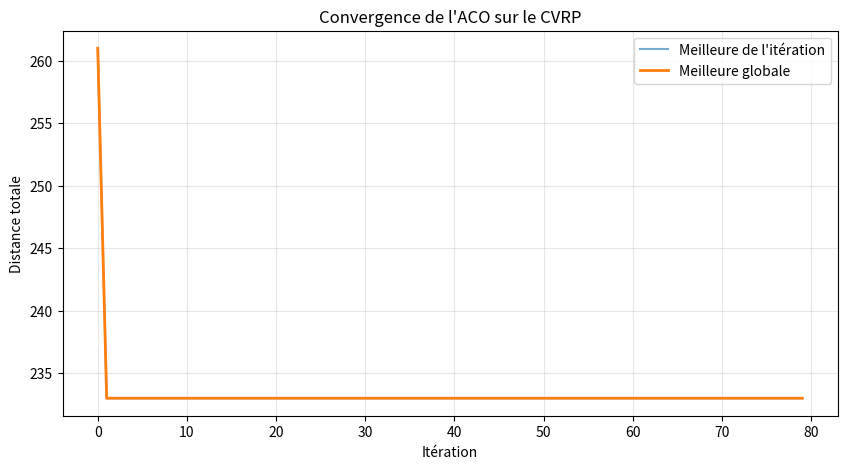
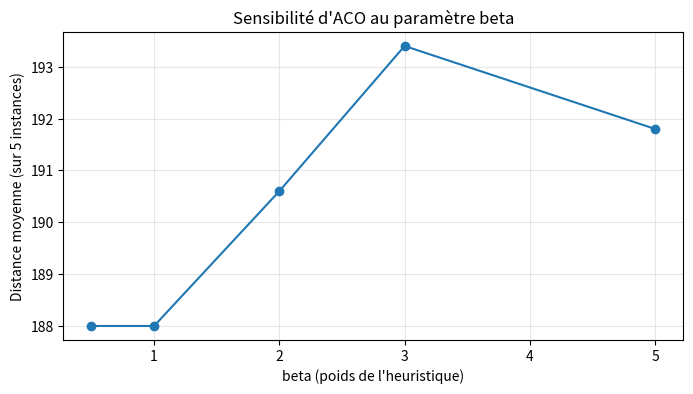

These charts were generated, in order, by the following Python code:
import math
import random
import time
import statistics
import numpy as np
import matplotlib.pyplot as plt
from collections import deque

def generer_instance(n=None, nb_vehicules=None, n_max=15, nb_vehicules_max=10, max_capacite_coeff=2.5):
    n = random.randint(5, n_max) if n is None else int(n)
    nb_vehicules = random.randint(2, nb_vehicules_max) if nb_vehicules is None else int(nb_vehicules)
    taille = n + 1
    matrice = [[0] * taille for _ in range(taille)]
    for i in range(taille):
        for j in range(i + 1, taille):
            dist = random.randint(5, 50) if random.random() > 0.1 else float('inf')
            matrice[i][j] = dist
            matrice[j][i] = dist
    demandes = [0]
    total_colis = 0
    for _ in range(n):
        d = random.randint(1, 10)
        demandes.append(d)
        total_colis += d
    capacite_min = math.ceil(total_colis / nb_vehicules)
    capacite_max = int(capacite_min * random.uniform(1.1, max_capacite_coeff))
    print(f"\n--- Instance générée ---")
    print(f"Total colis à livrer : {total_colis}")
    print(f"Capacité par véhicule : {capacite_max}")
    return n, nb_vehicules, matrice, demandes, capacite_max

def distance_total(solution, matrice):
    z = 0
    for tournee in solution:
        for i in range(len(tournee) - 1):
            z += matrice[tournee[i]][tournee[i+1]]
    return z

def verifier_solution(solution, matrice, demandes, capacite_max):
    n = len(matrice)
    villes_visitees = []
    for k, tournee in enumerate(solution):
        if len(tournee) <= 2:
            continue
        if tournee[0] != 0 or tournee[-1] != 0:
            return False
        charge = 0
        for i in range(len(tournee) - 1):
            u, v = tournee[i], tournee[i+1]
            if matrice[u][v] == float('inf'):
                return False
            if v != 0:
                villes_visitees.append(v)
                charge += demandes[v]
        if charge > capacite_max:
            return False
    return sorted(villes_visitees) == list(range(1, n))


def _construire_solution_fourmi(matrice, demandes, capacite_max, nb_vehicules, pheromones, alpha, beta):
    """Une fourmi construit une solution complète (liste de tournées)."""
    n = len(matrice) - 1  # nombre de villes (hors dépôt)
    non_visitees = set(range(1, n + 1))
    solution = []
    vehicules_utilises = 0

    while non_visitees and vehicules_utilises < nb_vehicules:
        tournee = [0]
        charge = 0
        courant = 0

        while True:
            # Villes candidates : non visitées, tenant dans la capacité, accessibles
            candidates = [
                j for j in non_visitees
                if charge + demandes[j] <= capacite_max and matrice[courant][j] != float('inf')
            ]
            if not candidates:
                break

            # Calcul des probabilités (phéromone^alpha * heuristique^beta)
            poids = []
            for j in candidates:
                tau = pheromones[courant][j] ** alpha
                eta = (1.0 / matrice[courant][j]) ** beta
                poids.append(tau * eta)

            total = sum(poids)
            if total == 0:
                choix = random.choice(candidates)
            else:
                r = random.random() * total
                cumul = 0
                choix = candidates[-1]
                for j, p in zip(candidates, poids):
                    cumul += p
                    if cumul >= r:
                        choix = j
                        break

            tournee.append(choix)
            charge += demandes[choix]
            non_visitees.remove(choix)
            courant = choix

        # Fermeture de la tournée (retour au dépôt si accessible)
        if matrice[courant][0] == float('inf'):
            return None  # solution infaisable
        tournee.append(0)
        solution.append(tournee)
        vehicules_utilises += 1

    if non_visitees:
        return None  # on a épuisé les véhicules avant de tout visiter

    # Complète avec des tournées vides pour atteindre nb_vehicules
    while len(solution) < nb_vehicules:
        solution.append([0, 0])

    return solution

def aco_cvrp(matrice, demandes, capacite_max, nb_vehicules,
             n_fourmis=20, n_iter=100,
             alpha=1.0, beta=3.0, rho=0.1, Q=100.0,
             tau_0=1.0, elitisme=True, historique=False):
    """
    Résout le CVRP par Ant Colony Optimization.
    Retourne (meilleure_solution, meilleure_distance) ou (sol, dist, hist_courante, hist_meilleure) si historique=True.
    """
    taille = len(matrice)
    pheromones = [[tau_0] * taille for _ in range(taille)]

    meilleure_solution = None
    meilleure_distance = float('inf')
    hist_courante = []
    hist_meilleure = []

    for it in range(n_iter):
        solutions_iter = []
        for _ in range(n_fourmis):
            sol = _construire_solution_fourmi(
                matrice, demandes, capacite_max, nb_vehicules,
                pheromones, alpha, beta
            )
            if sol is None:
                continue
            dist = distance_total(sol, matrice)
            solutions_iter.append((sol, dist))
            if dist < meilleure_distance:
                meilleure_distance = dist
                meilleure_solution = sol

        # Évaporation
        for i in range(taille):
            for j in range(taille):
                pheromones[i][j] *= (1 - rho)

        # Dépôt proportionnel à la qualité de chaque fourmi
        for sol, dist in solutions_iter:
            depot = Q / dist if dist > 0 else 0
            for tournee in sol:
                for k in range(len(tournee) - 1):
                    u, v = tournee[k], tournee[k+1]
                    pheromones[u][v] += depot
                    pheromones[v][u] += depot

        # Renforcement élitiste : boost supplémentaire sur la meilleure globale
        if elitisme and meilleure_solution is not None:
            depot_elite = Q / meilleure_distance
            for tournee in meilleure_solution:
                for k in range(len(tournee) - 1):
                    u, v = tournee[k], tournee[k+1]
                    pheromones[u][v] += depot_elite
                    pheromones[v][u] += depot_elite

        if historique:
            dist_iter = min((d for _, d in solutions_iter), default=float('inf'))
            hist_courante.append(dist_iter)
            hist_meilleure.append(meilleure_distance)

    if historique:
        return meilleure_solution, meilleure_distance, hist_courante, hist_meilleure
    return meilleure_solution, meilleure_distance

random.seed(42)
n, nb_v, mat, dems, cap = generer_instance(n=10, nb_vehicules=3)

t0 = time.time()
sol, dist, hist_c, hist_m = aco_cvrp(
    mat, dems, cap, nb_v,
    n_fourmis=20, n_iter=80,
    alpha=1.0, beta=3.0, rho=0.1, Q=100.0,
    historique=True,
)
duree = time.time() - t0

print(f"\nDistance ACO  : {dist}")
print(f"Solution      : {sol}")
print(f"Valide        : {verifier_solution(sol, mat, dems, cap)}")
print(f"Durée         : {duree:.3f} s")

plt.figure(figsize=(10, 5))
plt.plot(hist_c, label="Meilleure de l'itération", alpha=0.6)
plt.plot(hist_m, label="Meilleure globale", linewidth=2)
plt.xlabel("Itération")
plt.ylabel("Distance totale")
plt.title("Convergence de l'ACO sur le CVRP")
plt.legend()
plt.grid(True, alpha=0.3)
plt.show();

betas = [0.5, 1.0, 2.0, 3.0, 5.0]
n_tests = 5
resultats = {b: [] for b in betas}

for b in betas:
    for t in range(n_tests):
        random.seed(100 + t)
        _, _, m, d, c = generer_instance(n=10, nb_vehicules=3)
        _, dist = aco_cvrp(m, d, c, 3, n_fourmis=15, n_iter=50, beta=b)
        resultats[b].append(dist)

moyennes = [statistics.mean(resultats[b]) for b in betas]
print("beta | distance moyenne")
for b, m in zip(betas, moyennes):
    print(f"{b:4} | {m:.1f}")

plt.figure(figsize=(8, 4))
plt.plot(betas, moyennes, marker='o')
plt.xlabel("beta (poids de l'heuristique)")
plt.ylabel("Distance moyenne (sur {} instances)".format(n_tests))
plt.title("Sensibilité d'ACO au paramètre beta")
plt.grid(True, alpha=0.3)
plt.show();
